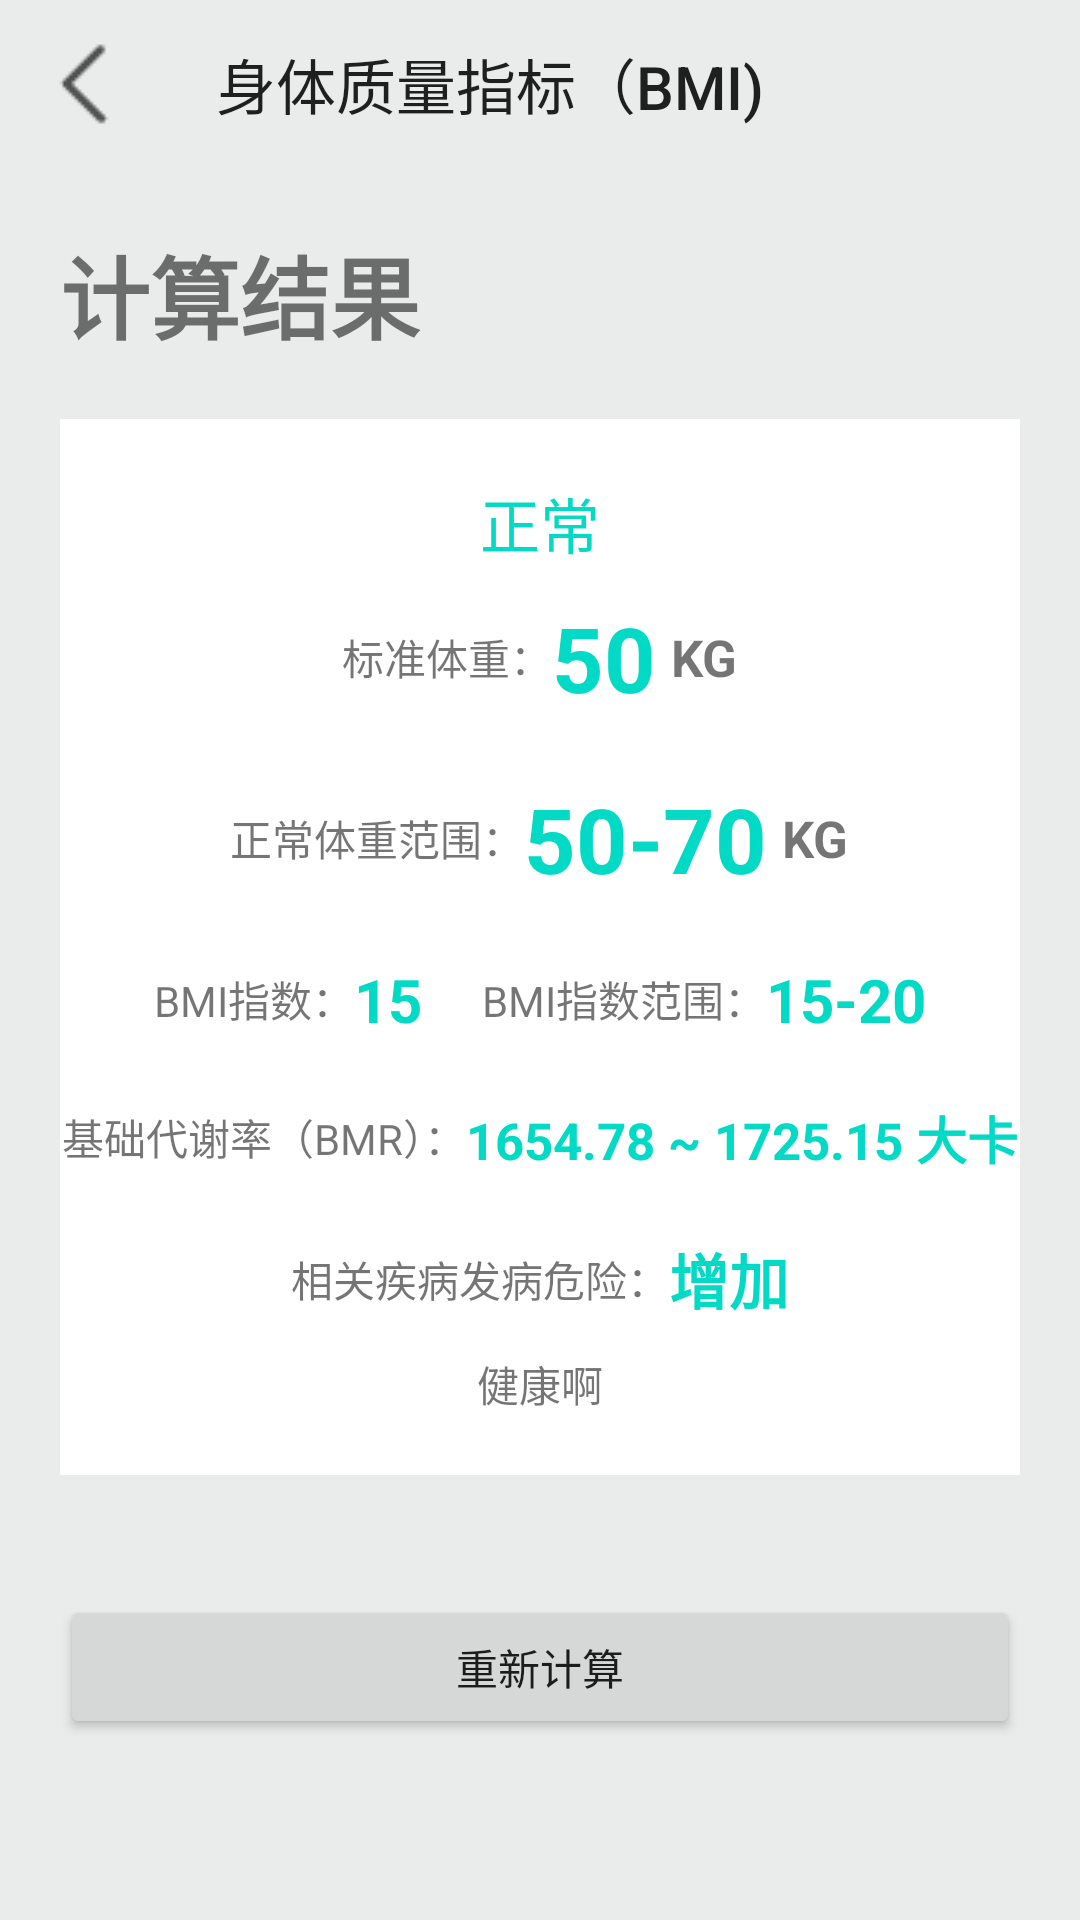

Write the Android layout XML for this screen, with the resource values it uses.
<!-- AndroidManifest.xml: application theme AppTheme -->
<!-- res/layout/activity_healthy_information_result_.xml -->
<?xml version="1.0" encoding="utf-8"?>

<LinearLayout xmlns:android="http://schemas.android.com/apk/res/android"
    android:layout_width="match_parent"
    android:layout_height="match_parent"
    xmlns:app="http://schemas.android.com/apk/res-auto"
    android:orientation="vertical"
    android:background="#E9ECEB">
    <com.google.android.material.appbar.AppBarLayout
        android:layout_width="match_parent"
        android:layout_height="wrap_content"
        android:background="?attr/toolbarTheme"
        android:fitsSystemWindows="true">
    <androidx.appcompat.widget.Toolbar
        android:id="@+id/resultToolbar"
        android:layout_width="match_parent"
        android:layout_height="?attr/actionBarSize"
        app:navigationIcon="@drawable/left_key"
        app:title="身体质量指标（BMI)" />
    </com.google.android.material.appbar.AppBarLayout>

    <TextView
        android:layout_width="match_parent"
        android:layout_height="wrap_content"
        android:text="计算结果"
        android:textSize="30sp"
        android:textStyle="bold"
        android:layout_marginLeft="20dp"
        android:layout_marginRight="20dp"
        android:layout_marginTop="20dp"/>

    <LinearLayout
        android:layout_width="match_parent"
        android:layout_height="wrap_content"
        android:orientation="vertical"
        android:layout_margin="20dp"
        android:background="#fff">

        <TextView
            android:id="@+id/result_levelMsg"
            android:layout_width="match_parent"
            android:layout_height="0dp"
            android:layout_weight="1"
            android:layout_marginTop="20dp"
            android:text="正常"
            android:textColor="@color/colorAccent"
            android:textSize="20sp"
            android:gravity="center_horizontal"/>

        <LinearLayout
            android:layout_width="match_parent"
            android:layout_height="0dp"
            android:layout_weight="2"
            android:orientation="horizontal"
            android:layout_marginTop="10dp"
            android:layout_marginBottom="10dp"
            android:gravity="center">

            <TextView
                android:layout_width="wrap_content"
                android:layout_height="wrap_content"
                android:text="标准体重："/>
            <TextView
                android:id="@+id/result_idealWeight"
                android:layout_width="wrap_content"
                android:layout_height="wrap_content"
                android:text="50"
                android:textSize="30sp"
                android:textColor="@color/colorAccent"
                android:gravity="center"
                android:textStyle="bold"/>
            <TextView
                android:layout_width="wrap_content"
                android:layout_height="wrap_content"
                android:text="KG"
                android:layout_marginLeft="5dp"
                android:gravity="bottom"
                android:textSize="17sp"
                android:textStyle="bold"/>

        </LinearLayout>

        <LinearLayout
            android:layout_width="match_parent"
            android:layout_height="0dp"
            android:layout_weight="2"
            android:orientation="horizontal"
            android:layout_marginTop="10dp"
            android:layout_marginBottom="10dp"
            android:gravity="center">

            <TextView
                android:layout_width="wrap_content"
                android:layout_height="wrap_content"
                android:text="正常体重范围："/>
            <TextView
                android:id="@+id/result_normalWeight"
                android:layout_width="wrap_content"
                android:layout_height="wrap_content"
                android:text="50-70"
                android:textSize="30sp"
                android:textColor="@color/colorAccent"
                android:gravity="center"
                android:textStyle="bold"/>
            <TextView
                android:layout_width="wrap_content"
                android:layout_height="wrap_content"
                android:text="KG"
                android:layout_marginLeft="5dp"
                android:gravity="bottom"
                android:textSize="17sp"
                android:textStyle="bold"/>

        </LinearLayout>

        <LinearLayout
            android:layout_width="match_parent"
            android:layout_height="0dp"
            android:layout_weight="2"
            android:orientation="horizontal"
            android:layout_marginTop="10dp"
            android:layout_marginBottom="10dp"
            android:gravity="center">
            <TextView
                android:layout_width="wrap_content"
                android:layout_height="wrap_content"
                android:text="BMI指数："/>
            <TextView
                android:id="@+id/result_bmi"
                android:layout_width="wrap_content"
                android:layout_height="wrap_content"
                android:text="15"
                android:textSize="20sp"
                android:textColor="@color/colorAccent"
                android:gravity="center"
                android:textStyle="bold"/>
            <TextView
                android:layout_width="wrap_content"
                android:layout_height="wrap_content"
                android:layout_marginLeft="20dp"
                android:text="BMI指数范围："/>
            <TextView
                android:id="@+id/result_normalBMI"
                android:layout_width="wrap_content"
                android:layout_height="wrap_content"
                android:text="15-20"
                android:textSize="20sp"
                android:textColor="@color/colorAccent"
                android:gravity="center"
                android:textStyle="bold"/>

        </LinearLayout>

        <LinearLayout
            android:layout_width="match_parent"
            android:layout_height="0dp"
            android:layout_weight="2"
            android:orientation="horizontal"
            android:layout_marginTop="10dp"
            android:layout_marginBottom="10dp"
            android:gravity="center">

            <TextView
                android:layout_width="wrap_content"
                android:layout_height="wrap_content"
                android:text="基础代谢率（BMR）："/>
            <TextView
                android:id="@+id/result_range"
                android:layout_width="wrap_content"
                android:layout_height="wrap_content"
                android:text="1654.78 ~ 1725.15 大卡"
                android:textSize="17sp"
                android:textColor="@color/colorAccent"
                android:gravity="center"
                android:textStyle="bold"/>

        </LinearLayout>
        <LinearLayout
            android:layout_width="match_parent"
            android:layout_height="0dp"
            android:layout_weight="2"
            android:orientation="horizontal"
            android:layout_marginTop="10dp"
            android:layout_marginBottom="10dp"
            android:gravity="center">

            <TextView
                android:layout_width="wrap_content"
                android:layout_height="wrap_content"
                android:text="相关疾病发病危险："/>
            <TextView
                android:id="@+id/result_danger"
                android:layout_width="wrap_content"
                android:layout_height="wrap_content"
                android:text="增加"
                android:textSize="20sp"
                android:textColor="@color/colorAccent"
                android:gravity="center"
                android:textStyle="bold"/>

        </LinearLayout>
        <TextView
            android:id="@+id/resultEvaluation"
            android:layout_width="match_parent"
            android:layout_height="wrap_content"
            android:layout_marginBottom="20dp"
            android:text="健康啊"
            android:gravity="center_horizontal"/>

    </LinearLayout>

    <Button
        android:id="@+id/returnButton"
        android:layout_width="match_parent"
        android:layout_height="wrap_content"
        android:layout_margin="20dp"
        android:text="重新计算"
        android:layout_gravity="center_horizontal"/>

</LinearLayout>
<!-- resources referenced by this layout -->
<resources>
  <color name="colorAccent">#03DAC5</color>
  <!-- drawable left_key: png bitmap (drawable, 356 bytes) -->
  <style name="AppTheme" parent="Theme.AppCompat.Light.NoActionBar">
          
          <item name="colorPrimary">@color/colorPrimary</item>
          <item name="colorPrimaryDark">@color/colorPrimaryDark</item>
          <item name="colorAccent">@color/colorAccent</item>
          <item name="android:windowTranslucentStatus">true</item>
  
  
      </style>
  <color name="colorPrimary">#6200EE</color>
  <color name="colorPrimaryDark">#3700B3</color>
</resources>
